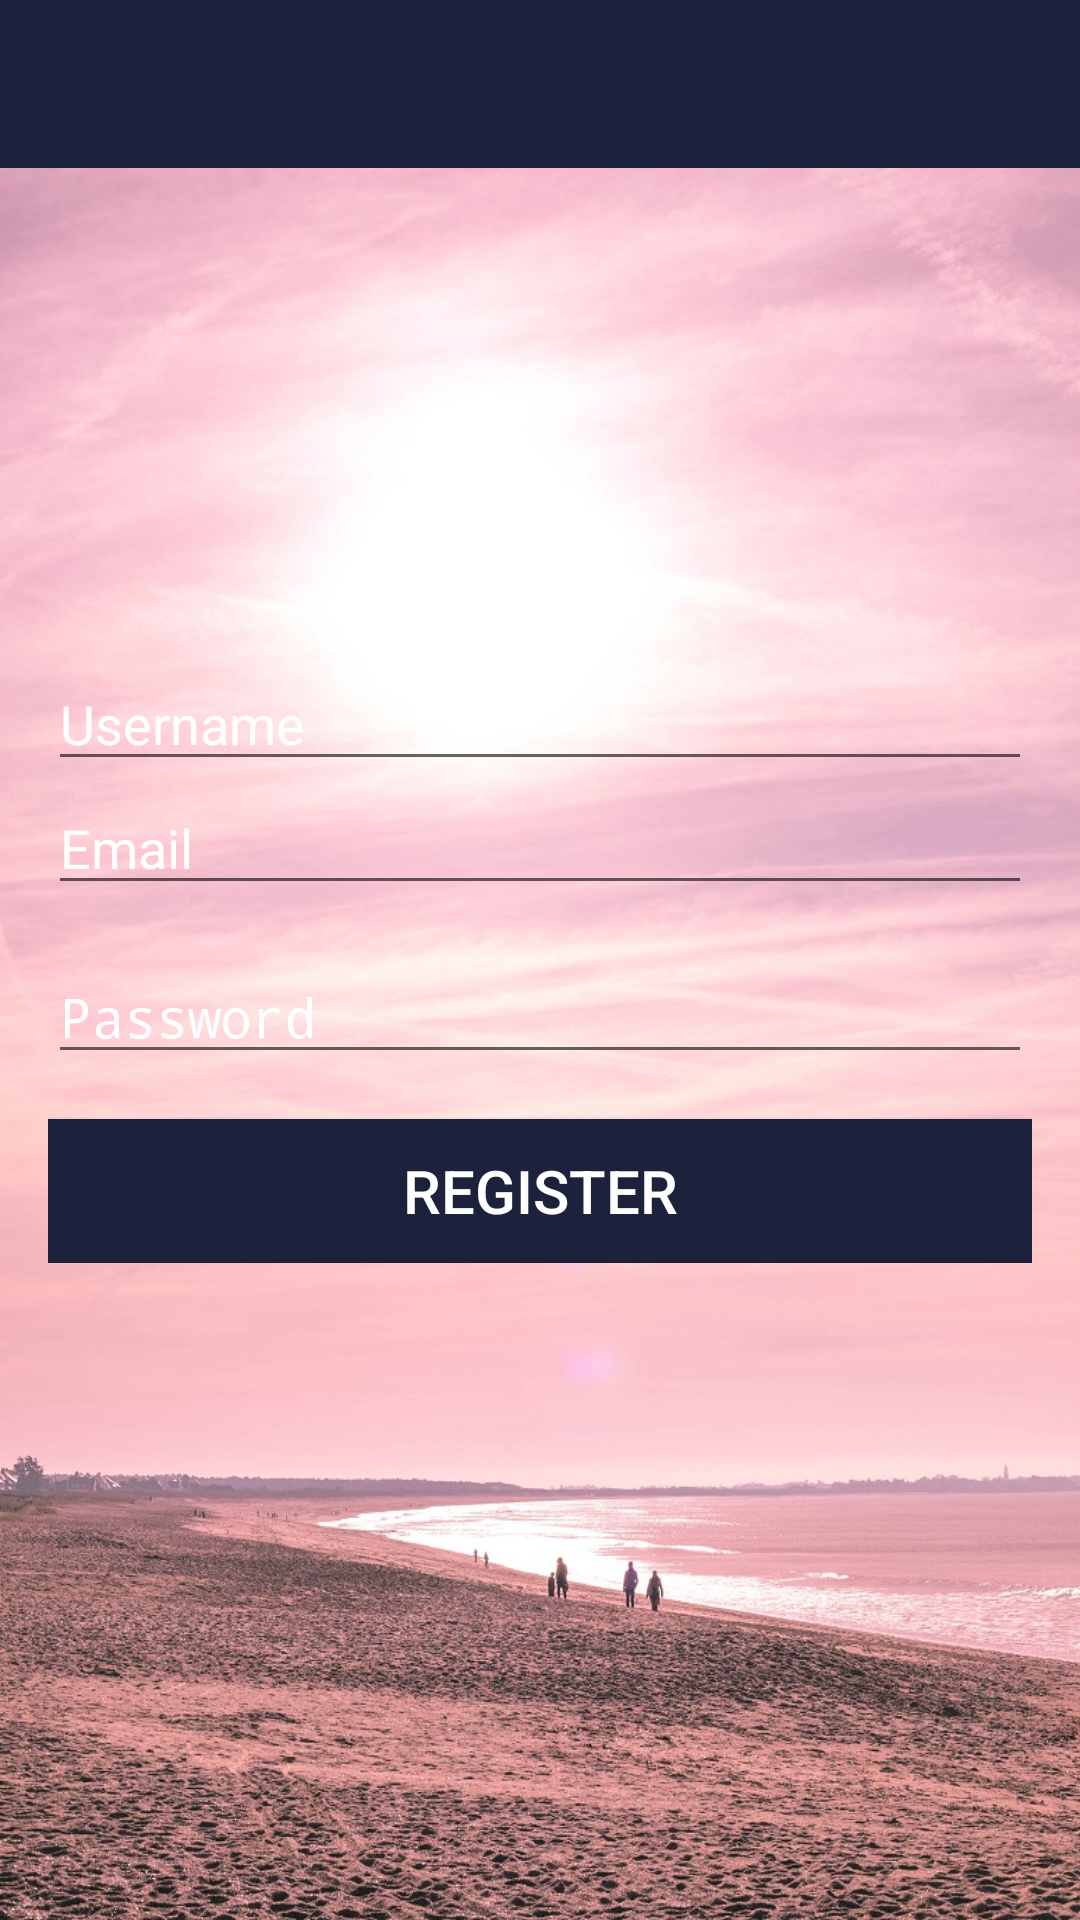

Reconstruct the res/layout file that produces this screen, plus the resources it refers to.
<!-- AndroidManifest.xml: application theme AppTheme -->
<!-- res/layout/activity_register.xml -->
<?xml version="1.0" encoding="utf-8"?>
<RelativeLayout xmlns:android="http://schemas.android.com/apk/res/android"
    xmlns:app="http://schemas.android.com/apk/res-auto"
    xmlns:tools="http://schemas.android.com/tools"
    android:layout_width="match_parent"
    android:layout_height="match_parent"
    android:background="@drawable/register"
    tools:context=".RegisterActivity">

    <com.google.android.material.appbar.AppBarLayout
        android:layout_width="match_parent"
        android:layout_height="wrap_content"
        android:theme="@style/AppTheme.AppBarOverlay">

        <androidx.appcompat.widget.Toolbar
            android:id="@+id/toolbar_register"
            android:layout_width="match_parent"
            android:layout_height="wrap_content"
            android:background="?attr/colorPrimaryDark"
            app:popupTheme="@style/AppTheme.PopupOverlay">
        </androidx.appcompat.widget.Toolbar>

    </com.google.android.material.appbar.AppBarLayout>

    <LinearLayout
        android:orientation="vertical"
        android:gravity="center_horizontal"
        android:padding="16dp"
        android:layout_centerInParent="true"
        android:layout_width="match_parent"
        android:layout_height="wrap_content">

        <EditText
            android:id="@+id/edt_username_register"
            android:layout_width="match_parent"
            android:layout_height="wrap_content"
            android:inputType="textEmailAddress"
            android:hint="Username"
            android:textColor="@android:color/white"
            android:textColorHint="@android:color/white"/>

        <EditText
            android:id="@+id/edt_email_register"
            android:layout_width="match_parent"
            android:layout_height="wrap_content"
            android:inputType="textEmailAddress"
            android:hint="Email"
            android:textColor="@android:color/white"
            android:textColorHint="@android:color/white"/>

        <EditText
            android:id="@+id/edt_password_register"
            android:layout_marginTop="15dp"
            android:layout_width="match_parent"
            android:layout_height="wrap_content"
            android:inputType="textPassword"
            android:hint="Password"
            android:textColor="@android:color/white"
            android:textColorHint="@android:color/white"/>

        <Button
            android:id="@+id/bt_register"
            android:layout_marginTop="15dp"
            android:layout_width="match_parent"
            android:layout_height="wrap_content"
            android:text="register"
            android:textSize="20sp"
            android:background="?attr/colorPrimaryDark"
            android:textColor="@android:color/white"
            android:textColorHint="@android:color/white"/>
    </LinearLayout>

</RelativeLayout>
<!-- resources referenced by this layout -->
<resources>
  <!-- drawable register: jpg bitmap (drawable, 300377 bytes) -->
  <style name="AppTheme.AppBarOverlay" parent="ThemeOverlay.AppCompat.Dark.ActionBar" />
  <style name="AppTheme.PopupOverlay" parent="ThemeOverlay.AppCompat.Light" />
  <style name="AppTheme" parent="Theme.AppCompat.Light.NoActionBar">
          
          <item name="colorPrimary">@color/colorPrimary</item>
          <item name="colorPrimaryDark">@color/colorPrimaryDark</item>
          <item name="colorAccent">@color/colorAccent</item>
          <item name="android:statusBarColor">@color/colorAccent</item>
      </style>
  <color name="colorPrimary">#393A41</color>
  <color name="colorPrimaryDark">#1C223C</color>
  <color name="colorAccent">#1C223C</color>
</resources>
